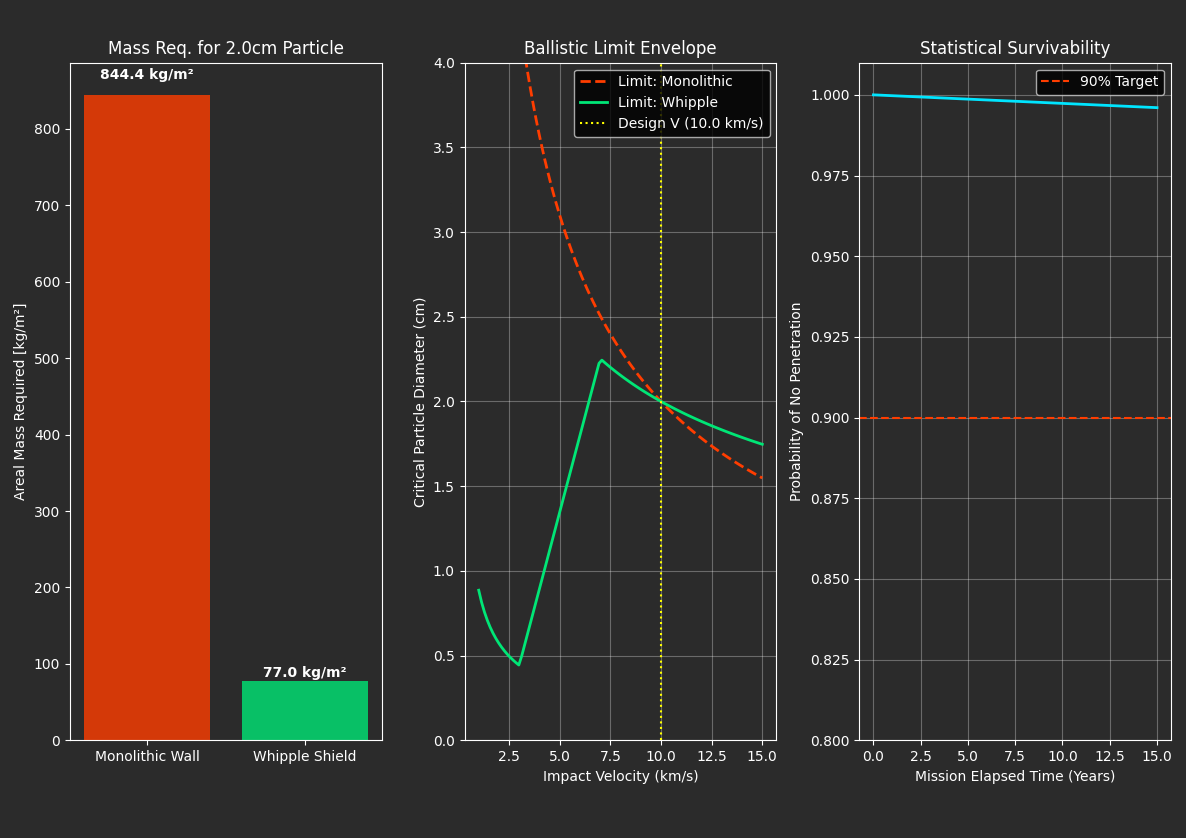

Values plotted in this chart, from the file beside it:
--- MMOD SHIELDING SIMULATION RESULTS --…
Design Particle Diameter [cm], 2.0
Design Impact Velocity [km/s], 10.0
Optimized Monolithic Mass [kg/m2], 844.4
Optimized Whipple Shield Mass [kg/m2], 77.02
Velocity [km/s], Mono Critical Dia [cm], Whipple Critical Dia [cm], Time [Years], Poisson PNP
1.0, 8.563, 0.8859, 0.0, 1.0
1.141, 7.876, 0.8149, 0.1515, 1
1.283, 7.316, 0.7569, 0.303, 0.9999
1.424, 6.849, 0.7086, 0.4545, 0.9999
1.566, 6.451, 0.6674, 0.6061, 0.9998
1.707, 6.108, 0.632, 0.7576, 0.9998
1.848, 5.809, 0.601, 0.9091, 0.9998
1.99, 5.545, 0.5736, 1.061, 0.9997
2.131, 5.309, 0.5493, 1.212, 0.9997
2.273, 5.098, 0.5275, 1.364, 0.9996
2.414, 4.908, 0.5077, 1.515, 0.9996
2.556, 4.734, 0.4898, 1.667, 0.9996
2.697, 4.576, 0.4734, 1.818, 0.9995
2.838, 4.431, 0.4584, 1.97, 0.9995
2.98, 4.297, 0.4445, 2.121, 0.9994
3.121, 4.173, 0.4975, 2.273, 0.9994
3.263, 4.057, 0.5615, 2.424, 0.9994
3.404, 3.95, 0.6254, 2.576, 0.9993
3.545, 3.85, 0.6894, 2.727, 0.9993
3.687, 3.756, 0.7534, 2.879, 0.9992
3.828, 3.668, 0.8174, 3.03, 0.9992
3.97, 3.585, 0.8814, 3.182, 0.9992
4.111, 3.506, 0.9454, 3.333, 0.9991
4.253, 3.432, 1.009, 3.485, 0.9991
4.394, 3.362, 1.073, 3.636, 0.999
4.535, 3.295, 1.137, 3.788, 0.999
4.677, 3.232, 1.201, 3.939, 0.999
4.818, 3.172, 1.265, 4.091, 0.9989
4.96, 3.114, 1.329, 4.242, 0.9989
5.101, 3.06, 1.393, 4.394, 0.9988
5.242, 3.007, 1.457, 4.545, 0.9988
5.384, 2.957, 1.521, 4.697, 0.9988
5.525, 2.909, 1.585, 4.848, 0.9987
5.667, 2.863, 1.649, 5.0, 0.9987
5.808, 2.819, 1.713, 5.152, 0.9986
5.949, 2.776, 1.777, 5.303, 0.9986
6.091, 2.735, 1.841, 5.455, 0.9986
6.232, 2.696, 1.905, 5.606, 0.9985
6.374, 2.658, 1.969, 5.758, 0.9985
6.515, 2.622, 2.033, 5.909, 0.9984
6.657, 2.586, 2.097, 6.061, 0.9984
6.798, 2.552, 2.161, 6.212, 0.9984
6.939, 2.519, 2.225, 6.364, 0.9983
7.081, 2.487, 2.244, 6.515, 0.9983
7.222, 2.456, 2.229, 6.667, 0.9982
7.364, 2.426, 2.215, 6.818, 0.9982
7.505, 2.397, 2.201, 6.97, 0.9982
7.646, 2.369, 2.187, 7.121, 0.9981
7.788, 2.342, 2.174, 7.273, 0.9981
7.929, 2.316, 2.161, 7.424, 0.998
8.071, 2.29, 2.148, 7.576, 0.998
8.212, 2.265, 2.136, 7.727, 0.998
8.354, 2.241, 2.124, 7.879, 0.9979
8.495, 2.217, 2.112, 8.03, 0.9979
8.636, 2.194, 2.1, 8.182, 0.9978
... 45 more rows
